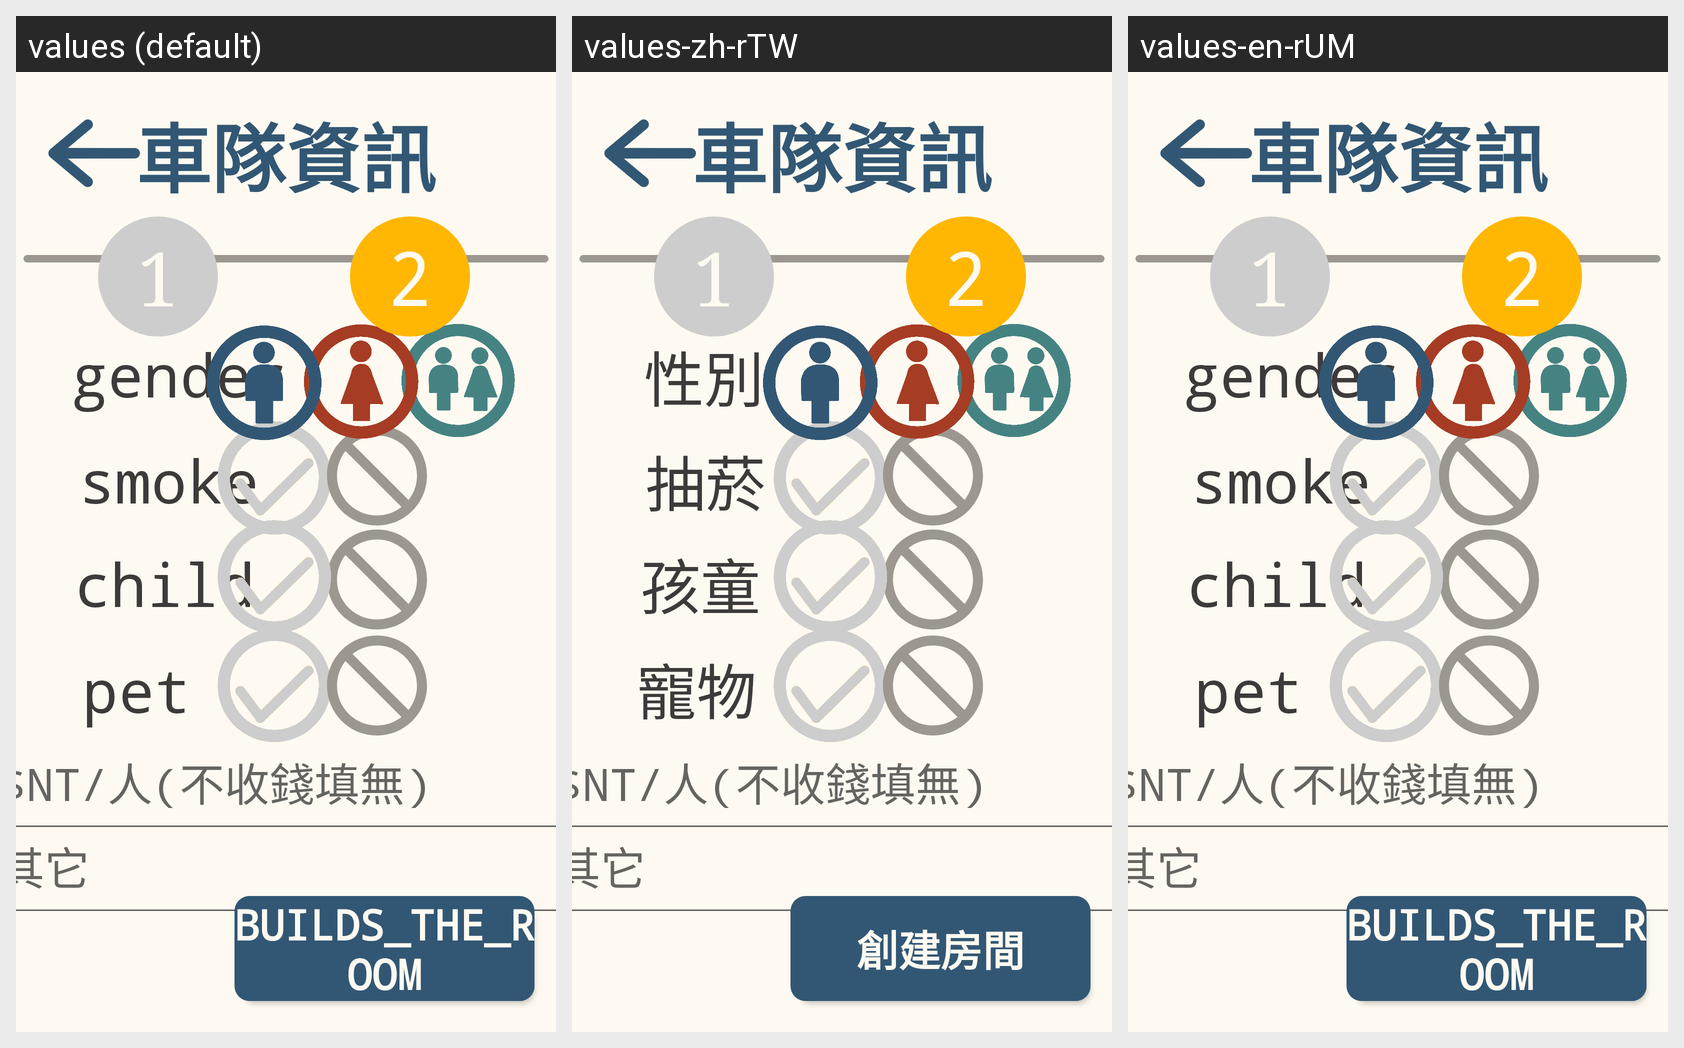

Here is an Android app screen in its default locale and in the app's own translations. Write out the translated-string differences for the strings that appear on this screen.
Android screen res/layout/activity_driver_department_information2.xml rendered under 3 locales, left to right: values (default), values-zh-rTW, values-en-rUM. Device: Nexus 5 (rendered at 1080×1920; each locale shown at half size, 540×960, under a caption strip naming it); theme Theme.MyApplication.
Strings drawn on this screen, with the default value and each locale's value (text and hints the layout hard-codes, and strings that could not be matched under every locale, appear in the picture but are not listed):

gender
  values: gender
  values-zh-rTW: 性別
  values-en-rUM: gender

child
  values: child
  values-zh-rTW: 孩童
  values-en-rUM: child

pet
  values: pet
  values-zh-rTW: 寵物
  values-en-rUM: pet

smoke
  values: smoke
  values-zh-rTW: 抽菸
  values-en-rUM: smoke

Builds_the_room
  values: Builds_the_room
  values-zh-rTW: 創建房間
  values-en-rUM: Builds_the_room
